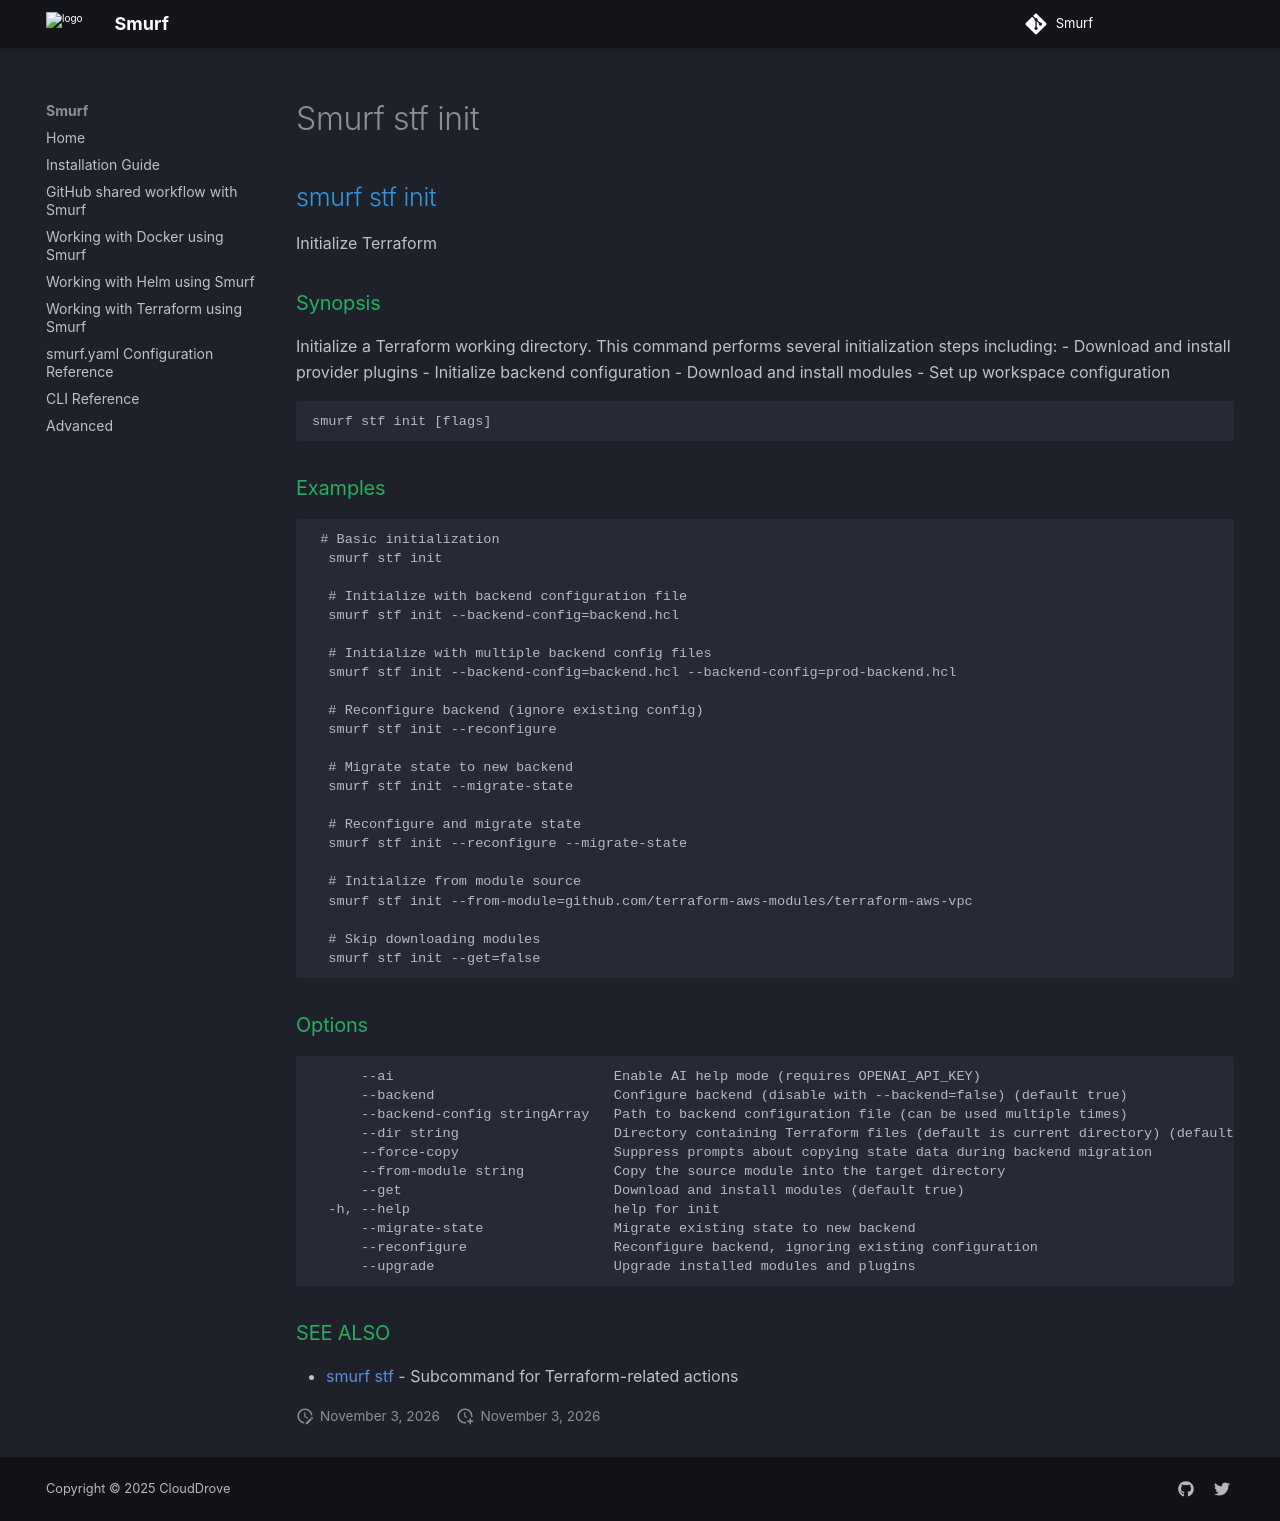

repository: clouddrove/smurf · page: cli/smurf_stf_init/index.html · generator: mkdocs

## smurf stf init

Initialize Terraform

### Synopsis

Initialize a Terraform working directory.
		   This command performs several initialization steps including:
        		- Download and install provider plugins
				- Initialize backend configuration
				- Download and install modules
				- Set up workspace configuration

```
smurf stf init [flags]
```

### Examples

```

 # Basic initialization
  smurf stf init

  # Initialize with backend configuration file
  smurf stf init --backend-config=backend.hcl

  # Initialize with multiple backend config files
  smurf stf init --backend-config=backend.hcl --backend-config=prod-backend.hcl

  # Reconfigure backend (ignore existing config)
  smurf stf init --reconfigure

  # Migrate state to new backend
  smurf stf init --migrate-state

  # Reconfigure and migrate state
  smurf stf init --reconfigure --migrate-state

  # Initialize from module source
  smurf stf init --from-module=github.com/terraform-aws-modules/terraform-aws-vpc

  # Skip downloading modules
  smurf stf init --get=false

```

### Options

```
      --ai                           Enable AI help mode (requires OPENAI_API_KEY)
      --backend                      Configure backend (disable with --backend=false) (default true)
      --backend-config stringArray   Path to backend configuration file (can be used multiple times)
      --dir string                   Directory containing Terraform files (default is current directory) (default ".")
      --force-copy                   Suppress prompts about copying state data during backend migration
      --from-module string           Copy the source module into the target directory
      --get                          Download and install modules (default true)
  -h, --help                         help for init
      --migrate-state                Migrate existing state to new backend
      --reconfigure                  Reconfigure backend, ignoring existing configuration
      --upgrade                      Upgrade installed modules and plugins
```

### SEE ALSO

* [smurf stf](smurf_stf.md)	 - Subcommand for Terraform-related actions
